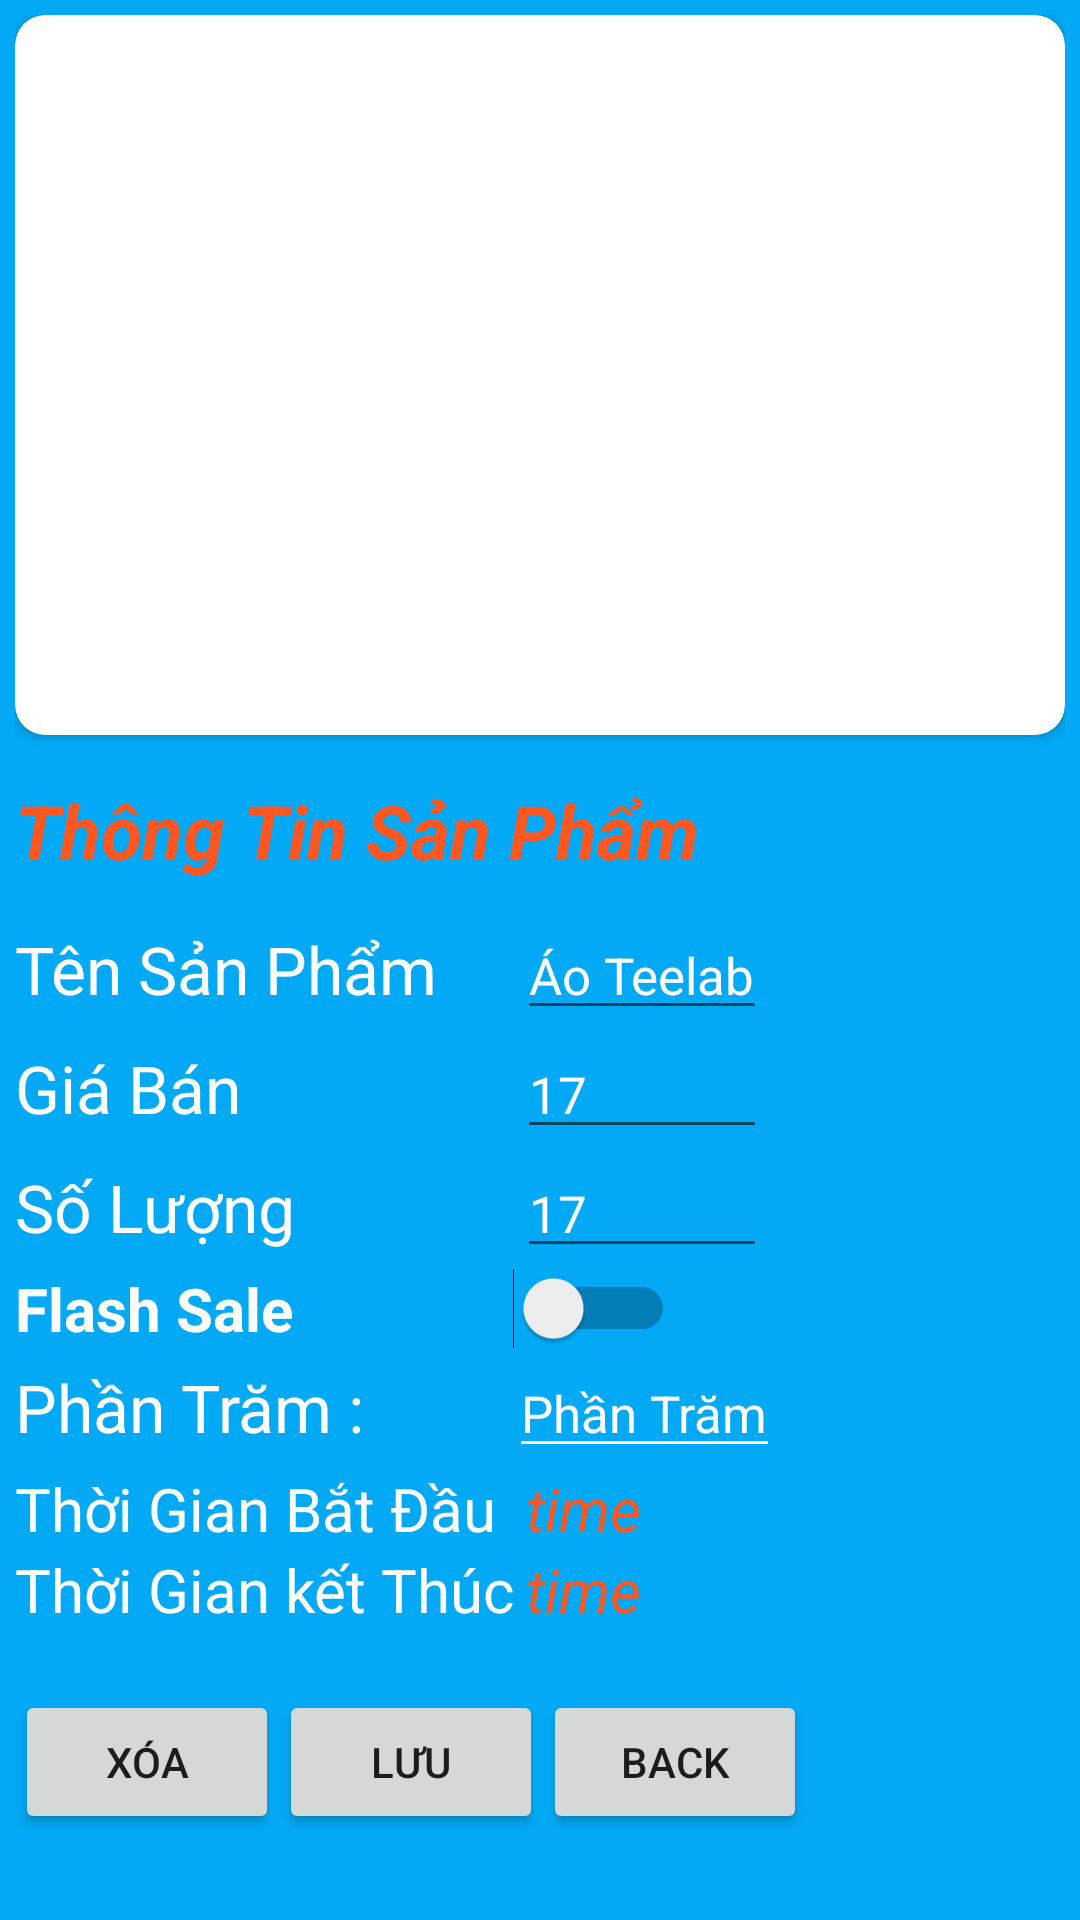

Layout XML and referenced resources for this Android screen:
<!-- AndroidManifest.xml: application theme Theme.AppCompat.DayNight.NoActionBar -->
<!-- res/layout/activity_item_detail.xml -->
<?xml version="1.0" encoding="utf-8"?>
<LinearLayout
    android:background="#03A9F4"
    android:orientation="vertical"
    xmlns:android="http://schemas.android.com/apk/res/android"
    xmlns:app="http://schemas.android.com/apk/res-auto"
    xmlns:tools="http://schemas.android.com/tools"
    android:layout_width="match_parent"
    android:layout_height="match_parent"
    tools:context=".ActivityUser.ItemSelected">

    <LinearLayout
        android:layout_width="match_parent"
        android:layout_height="match_parent"
        android:layout_margin="5dp"
        android:orientation="vertical">

        <androidx.cardview.widget.CardView
            android:layout_width="match_parent"
            android:layout_height="240dp"
            android:background="@color/white"
            app:cardCornerRadius="10dp">

            <ImageView
                android:id="@+id/img"
                android:layout_width="match_parent"
                android:layout_height="match_parent"

                android:paddingHorizontal="15dp"
                android:paddingVertical="10dp" />
        </androidx.cardview.widget.CardView>

        <TextView
            android:layout_width="match_parent"
            android:layout_height="wrap_content"
            android:layout_marginTop="15dp"
            android:text="Thông Tin Sản Phẩm"
            android:textColor="#FF5722"
            android:textSize="25sp"
            android:textStyle="bold|italic" />

        <TableLayout
            android:layout_width="match_parent"
            android:layout_height="wrap_content"
            android:layout_marginTop="10dp">

            <TableRow>

                <TextView
                    android:text="Tên Sản Phẩm     "
                    android:textColor="@color/white"
                    android:textSize="22sp" />

                <EditText
                    android:id="@+id/edtName"
                    android:text="Áo Teelab"
                    android:textColor="@color/white"
                    android:textSize="17sp" />
            </TableRow>

            <TableRow>

                <TextView
                    android:text="Giá Bán"
                    android:textColor="@color/white"
                    android:textSize="22sp"  />

                <EditText
                    android:id="@+id/edtCost"
                    android:text="17"
                    android:textColor="@color/white"
                    android:textSize="17sp" />
            </TableRow>

            <TableRow>

                <TextView
                    android:text="Số Lượng"
                    android:textColor="@color/white"
                    android:textSize="22sp" />

                <EditText
                    android:id="@+id/edtSL"
                    android:text="17"
                    android:textColor="@color/white"
                    android:textSize="17sp" />
            </TableRow>
        </TableLayout>
        <Switch
            android:id="@+id/aswitch"
            android:textColor="@color/white"
            android:textStyle="bold"
            android:textSize="20dp"
            android:text="Flash Sale"
            android:layout_width="220dp"
            android:layout_height="wrap_content"/>
        <TableLayout
            android:layout_width="match_parent"
            android:layout_height="wrap_content">
            <TableRow>

                <TextView
                    android:id="@+id/tvPercent"
                    android:layout_height="wrap_content"
                    android:text="Phần Trăm :         "
                    android:textColor="@color/white"
                    android:textSize="22sp" />

                <EditText
                    android:textColorHint="@color/white"
                    android:backgroundTint="@color/white"
                    android:inputType="number"
                    android:id="@+id/edtPercent1"
                    android:hint="Phần Trăm"
                    android:textColor="@color/white"
                    android:textSize="17sp" />
            </TableRow>
        </TableLayout>
        <TableLayout
            android:stretchColumns="1,2"
            android:layout_width="match_parent"
            android:layout_height="wrap_content">
            <TableRow>
                <TextView
                    android:textSize="20sp"
                    android:textColor="@color/white"
                    android:text="Thời Gian Bắt Đầu  "
                    android:id="@+id/tvStart"/>
                <TextView
                    android:textStyle="italic"
                    android:textSize="20sp"
                    android:textColor="#FF5722"
                    android:text="time"
                    android:id="@+id/tvTime"/>

            </TableRow>
            <TableRow>
                <TextView
                    android:textSize="20sp"
                    android:textColor="@color/white"
                    android:text="Thời Gian kết Thúc"
                    android:id="@+id/tvEnd"/>
                <TextView
                    android:textStyle="italic"
                    android:textSize="20sp"
                    android:textColor="#FF5722"
                    android:text="time"
                    android:id="@+id/tvTime1"/>
            </TableRow>
        </TableLayout>
        <TableLayout
            android:layout_marginTop="20dp"
            android:layout_width="match_parent"
            android:layout_height="wrap_content">
            <TableRow>
                <Button
                    android:text="Xóa"
                    android:id="@+id/btnDelete"/>
                <Button
                    android:text="Lưu"
                    android:id="@+id/btnSave"/>

                <Button
                    android:text="Back"
                    android:id="@+id/btnBack"/>
            </TableRow>
        </TableLayout>
        <TableLayout
            android:layout_width="match_parent"
            android:layout_height="wrap_content">
            <TableRow>
                <Button
                    android:visibility="gone"
                    android:text="Bật Flash Sale"
                    android:id="@+id/btnOnFS"/>
                <Button
                    android:visibility="gone"
                    android:text="Tắt Flash Sale"
                    android:id="@+id/btnOffFS"/>
            </TableRow>
        </TableLayout>

    </LinearLayout>
</LinearLayout>
<!-- resources referenced by this layout -->
<resources>

  <!-- not gathered from this repository: default colours our renderer supplied (Android Studio template values) -->
  <color name="white">#FFFFFFFF</color>
</resources>
